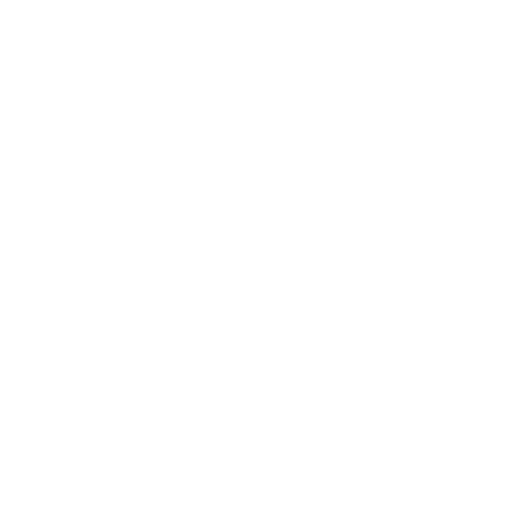
t = 0.00 s
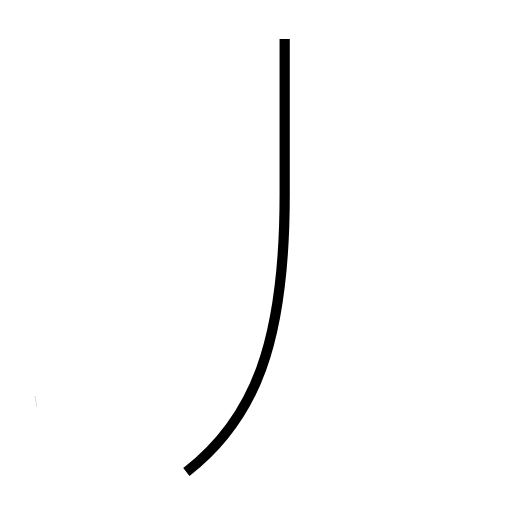
t = 1.35 s
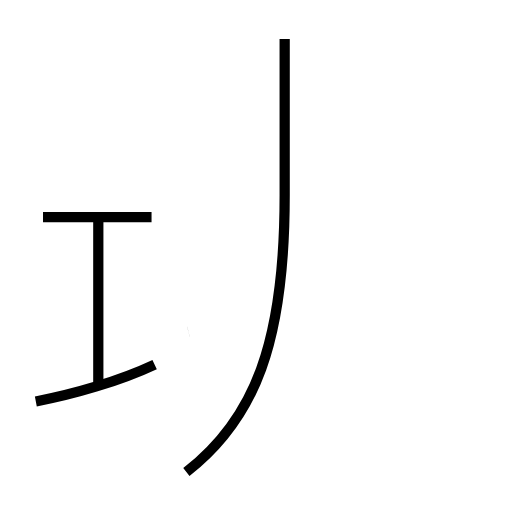
t = 2.54 s
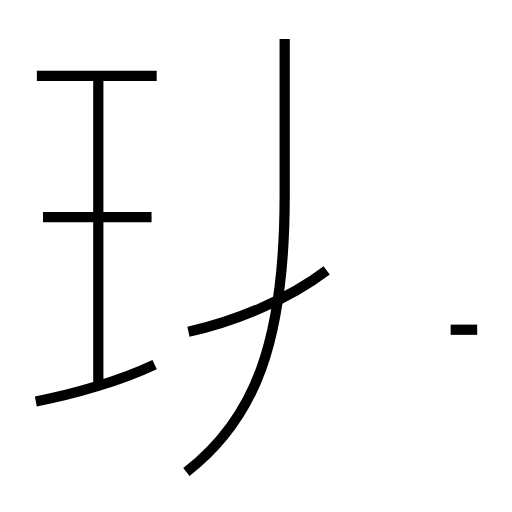
t = 3.81 s
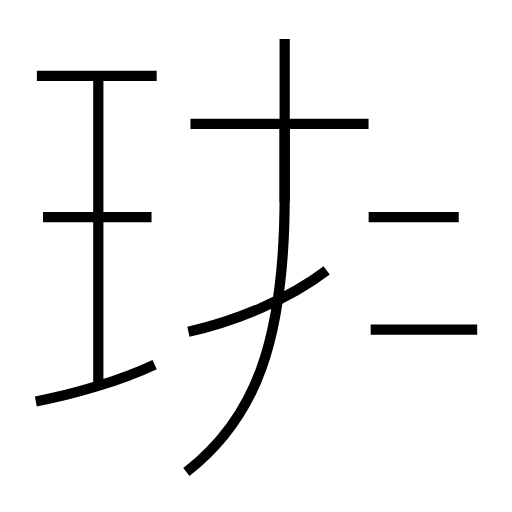
t = 5.07 s
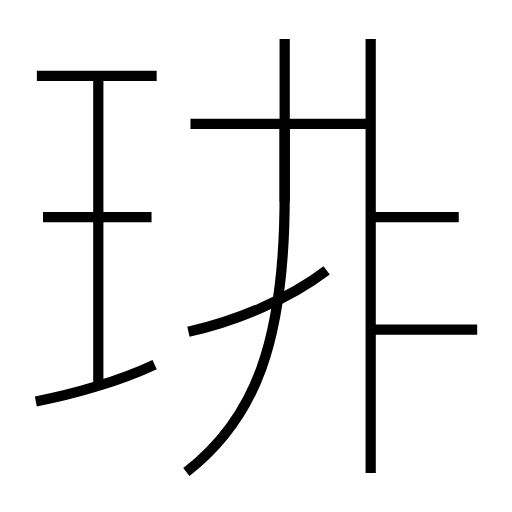
t = 6.34 s

The animated SVG that drew these frames (rendered in a browser with its animation timeline set to each time). Animation: 12 SMIL elements (animate=12); one cycle of 6.34 s.

<?xml version='1.0' encoding='utf-8'?>
<svg viewBox="0.0 -6.0 50.0 50.0" version="1.1" xmlns="http://www.w3.org/2000/svg"><rect x="-1000" y="-1000" width="2000" height="2000" stroke="white" fill="white" /><g style="fill:none;stroke:#000000;stroke-width:1"><path d="M 18.2 2.1 C 24.9 -3.1 27.8 -10.6 27.8 -24.9 L 27.8 -40.2 " transform="translate(0.0 38.0)" stroke-dasharray="45.08650302889045" stroke-dashoffset="45.08650302889045"><animate attributeName="stroke-dashoffset" from="45.08650302889045" to="0" dur="1.3525950908667135s" begin="0s; anim_end.end" fill="freeze" id="anim0" /></path><path d="M 3.5 -4.8 C 7.2 -5.5 11.7 -6.8 15.1 -8.4 " transform="translate(0.0 38.0)" stroke-dasharray="12.174583996262463" stroke-dashoffset="12.174583996262463"><animate attributeName="stroke-dashoffset" from="12.174583996262463" to="0" dur="0.3652375198878739s" begin="anim0.end" fill="freeze" id="anim1" /></path><path d="M 9.6 -6.2 L 9.6 -22.9 " transform="translate(0.0 38.0)" stroke-dasharray="16.7" stroke-dashoffset="16.7"><animate attributeName="stroke-dashoffset" from="16.7" to="0" dur="0.501s" begin="anim1.end" fill="freeze" id="anim2" /></path><path d="M 14.8 -22.8 L 4.2 -22.8 " transform="translate(0.0 38.0)" stroke-dasharray="10.600000000000001" stroke-dashoffset="10.600000000000001"><animate attributeName="stroke-dashoffset" from="10.600000000000001" to="0" dur="0.318s" begin="anim2.end" fill="freeze" id="anim3" /></path><path d="M 18.4 -11.6 C 22.9 -12.6 28.1 -14.7 31.9 -17.6 " transform="translate(0.0 38.0)" stroke-dasharray="14.879674613371149" stroke-dashoffset="14.879674613371149"><animate attributeName="stroke-dashoffset" from="14.879674613371149" to="0" dur="0.44639023840113445s" begin="anim3.end" fill="freeze" id="anim4" /></path><path d="M 9.6 -23.1 L 9.6 -36.5 " transform="translate(0.0 38.0)" stroke-dasharray="13.399999999999999" stroke-dashoffset="13.399999999999999"><animate attributeName="stroke-dashoffset" from="13.399999999999999" to="0" dur="0.40199999999999997s" begin="anim4.end" fill="freeze" id="anim5" /></path><path d="M 15.3 -36.6 L 3.6 -36.6 " transform="translate(0.0 38.0)" stroke-dasharray="11.700000000000001" stroke-dashoffset="11.700000000000001"><animate attributeName="stroke-dashoffset" from="11.700000000000001" to="0" dur="0.35100000000000003s" begin="anim5.end" fill="freeze" id="anim6" /></path><path d="M 46.6 -11.8 L 36.2 -11.8 " transform="translate(0.0 38.0)" stroke-dasharray="10.399999999999999" stroke-dashoffset="10.399999999999999"><animate attributeName="stroke-dashoffset" from="10.399999999999999" to="0" dur="0.31199999999999994s" begin="anim6.end" fill="freeze" id="anim7" /></path><path d="M 44.8 -22.8 L 36.0 -22.8 " transform="translate(0.0 38.0)" stroke-dasharray="8.799999999999997" stroke-dashoffset="8.799999999999997"><animate attributeName="stroke-dashoffset" from="8.799999999999997" to="0" dur="0.2639999999999999s" begin="anim7.end" fill="freeze" id="anim8" /></path><path d="M 27.8 -24.3 L 27.8 -32.0 " transform="translate(0.0 38.0)" stroke-dasharray="7.699999999999999" stroke-dashoffset="7.699999999999999"><animate attributeName="stroke-dashoffset" from="7.699999999999999" to="0" dur="0.23099999999999998s" begin="anim8.end" fill="freeze" id="anim9" /></path><path d="M 18.6 -31.9 L 36.0 -31.9 " transform="translate(0.0 38.0)" stroke-dasharray="17.4" stroke-dashoffset="17.4"><animate attributeName="stroke-dashoffset" from="17.4" to="0" dur="0.5219999999999999s" begin="anim9.end" fill="freeze" id="anim10" /></path><path d="M 36.2 2.2 L 36.2 -40.2" transform="translate(0.0 38.0)" stroke-dasharray="42.400000000000006" stroke-dashoffset="42.400000000000006"><animate attributeName="stroke-dashoffset" from="42.400000000000006" to="0" dur="1.272s" begin="anim10.end" fill="freeze" id="anim_end" /></path></g></svg>
